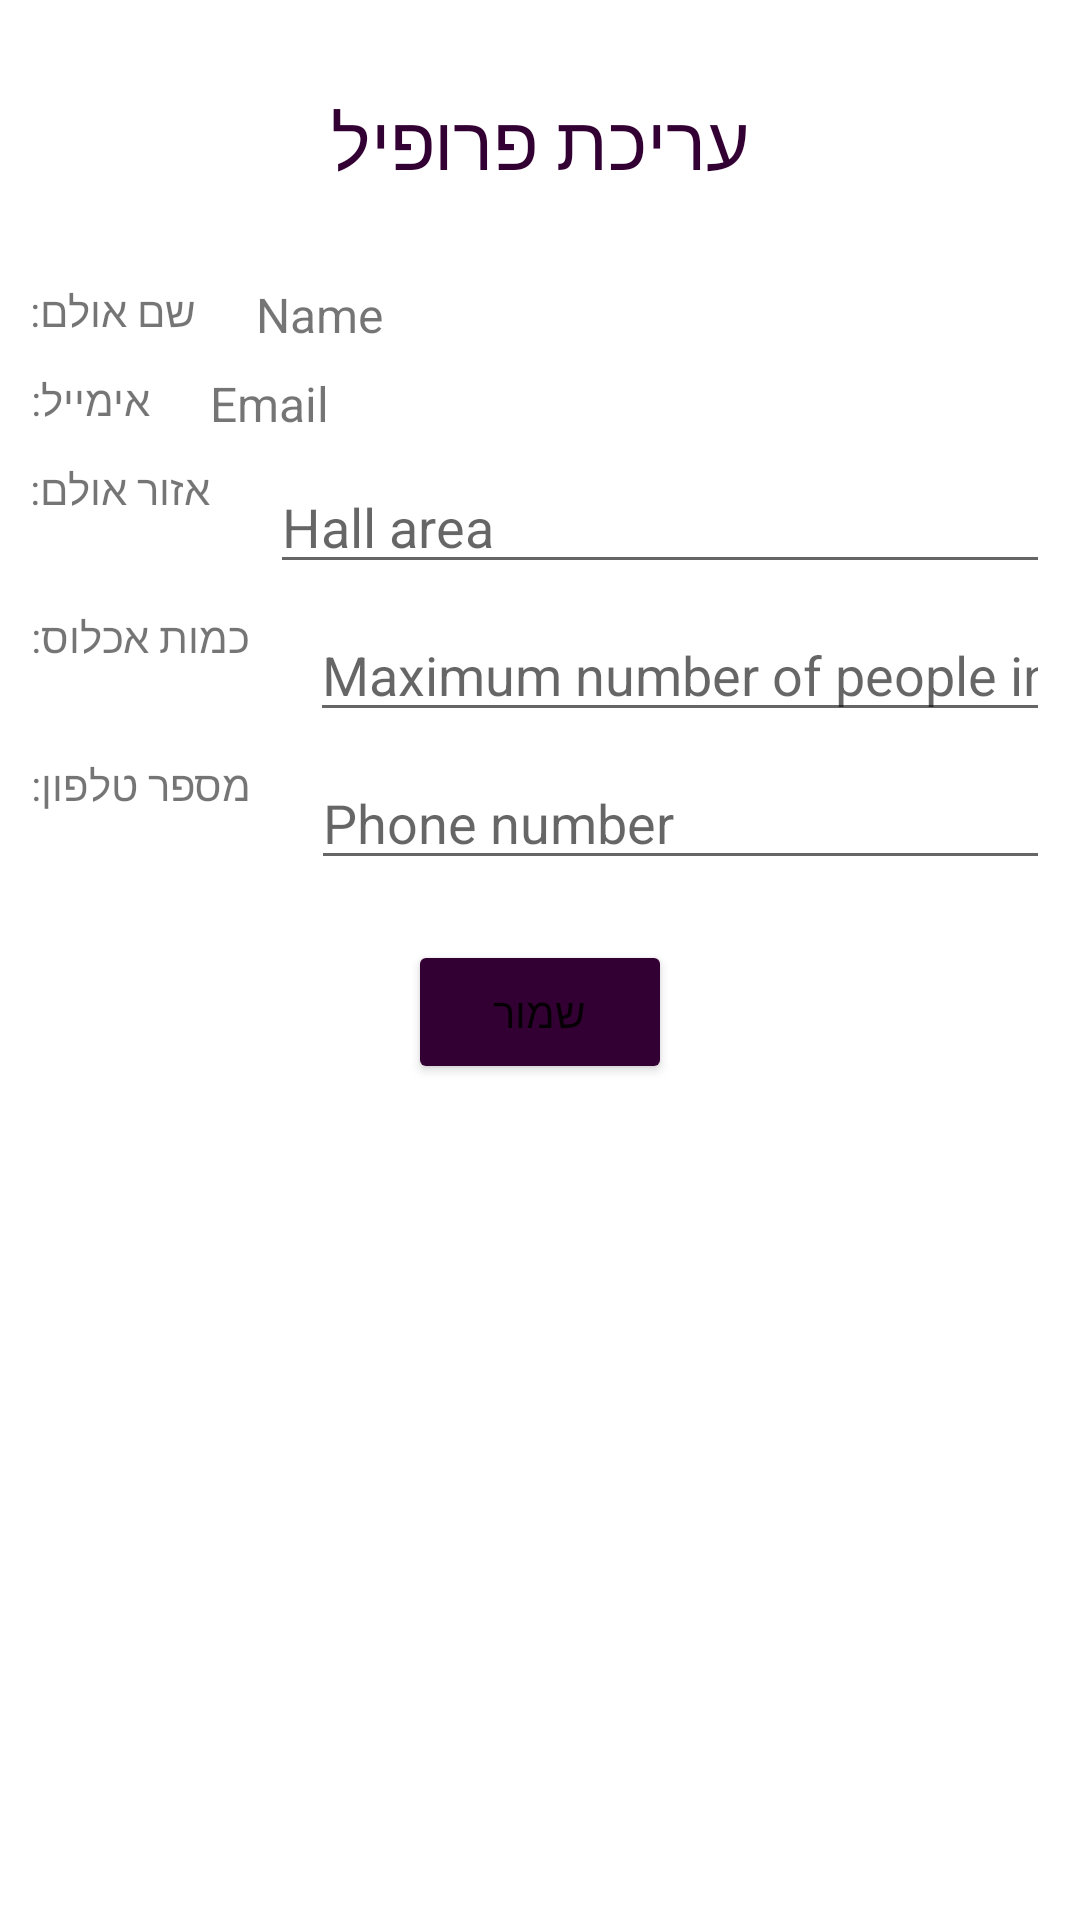

Write the Android layout XML for this screen, with the resource values it uses.
<!-- AndroidManifest.xml: application theme Theme.Planevent_Android_App -->
<!-- res/layout/fragment_profile.xml -->
<?xml version="1.0" encoding="utf-8"?>
<RelativeLayout xmlns:android="http://schemas.android.com/apk/res/android"
xmlns:app="http://schemas.android.com/apk/res-auto"
xmlns:tools="http://schemas.android.com/tools"
android:layout_width="match_parent"
android:layout_height="match_parent"
    android:background="@color/white"

    tools:context=".ui.home.ProfileFragment">

<TextView
    android:id="@+id/idManagRgtrHeader"
    android:layout_width="match_parent"
    android:layout_height="wrap_content"
    android:layout_marginTop="20dp"
    android:gravity="center_horizontal"
    android:padding="10dp"
    android:text="עריכת פרופיל"
    android:textAlignment="center"
    android:textColor="@color/purple"
    android:textSize="25dp" />

    <TextView
        android:id="@+id/editNameN"
        android:layout_width="wrap_content"
        android:layout_height="wrap_content"
        android:layout_below="@id/idManagRgtrHeader"

        android:layout_marginStart="10dp"
        android:textSize="14sp"
        android:layout_marginTop="20dp"
        android:layout_marginEnd="10dp"
        android:text="שם אולם:"/>
<TextView
    android:id="@+id/editName"
    android:layout_width="match_parent"
    android:layout_height="wrap_content"
    android:layout_below="@id/idManagRgtrHeader"
    android:layout_marginStart="10dp"

    android:layout_centerHorizontal="true"
    android:layout_toEndOf="@+id/editNameN"
    android:textSize="16sp"
    android:layout_marginTop="20dp"
    android:layout_marginEnd="10dp"
    android:text="Name"/>
    <TextView
        android:id="@+id/editEmailN"
        android:layout_width="wrap_content"
        android:layout_height="wrap_content"
        android:layout_below="@id/editName"

        android:layout_marginStart="10dp"
        android:textSize="14sp"
        android:layout_marginTop="8dp"
        android:layout_marginEnd="10dp"
        android:text="אימייל:"/>
<TextView
    android:id="@+id/editEmail"
    android:layout_width="match_parent"
    android:layout_height="wrap_content"
    android:layout_below="@id/editName"
    android:layout_marginStart="10dp"
    android:layout_centerHorizontal="true"
    android:layout_toEndOf="@+id/editEmailN"
    android:textSize="16sp"
    android:layout_marginTop="8dp"
    android:layout_marginEnd="10dp"
    android:text="Email"/>
    <TextView
        android:id="@+id/idAreaHallN"
        android:layout_width="wrap_content"
        android:layout_height="wrap_content"
        android:layout_below="@id/editEmail"

        android:layout_marginStart="10dp"
        android:textSize="14sp"
        android:layout_marginTop="8dp"
        android:layout_marginEnd="10dp"
        android:text="אזור אולם:"/>
<EditText
    android:id="@+id/idAreaHall"
    android:layout_width="match_parent"
    android:layout_height="wrap_content"
    android:layout_below="@id/editEmail"
    android:layout_marginStart="10dp"
    android:layout_marginTop="8dp"
    android:layout_marginEnd="10dp"
    android:layout_toEndOf="@+id/idAreaHallN"

    android:hint="Hall area"
    android:inputType="textEmailAddress" />
    <TextView
        android:id="@+id/idNumberInvtManagN"
        android:layout_width="wrap_content"
        android:layout_height="wrap_content"
        android:layout_below="@id/idAreaHall"

        android:layout_marginStart="10dp"
        android:textSize="14sp"
        android:layout_marginTop="8dp"
        android:layout_marginEnd="10dp"
        android:text="כמות אכלוס:"/>
<EditText
    android:id="@+id/idNumberInvtManag"
    android:layout_width="match_parent"
    android:layout_height="wrap_content"
    android:layout_below="@id/idAreaHall"
    android:layout_marginStart="10dp"
    android:layout_marginTop="8dp"
    android:layout_marginEnd="10dp"
    android:layout_toEndOf="@+id/idNumberInvtManagN"

    android:hint="Maximum number of people in the hall"
    android:inputType="number" />
    <TextView
        android:id="@+id/idManagePhoneNumN"
        android:layout_width="wrap_content"
        android:layout_height="wrap_content"
        android:layout_below="@id/idNumberInvtManag"

        android:layout_marginStart="10dp"
        android:textSize="14sp"
        android:layout_marginTop="8dp"
        android:layout_marginEnd="10dp"
        android:text="מספר טלפון:"/>
<EditText
    android:id="@+id/idManagePhoneNum"
    android:layout_width="match_parent"
    android:layout_height="wrap_content"
    android:layout_below="@id/idNumberInvtManag"
    android:layout_toEndOf="@+id/idManagePhoneNumN"

    android:layout_marginStart="10dp"
    android:layout_marginTop="8dp"
    android:layout_marginEnd="10dp"
    android:hint="Phone number"
    android:inputType="phone" />






<Button
    android:id="@+id/saveButton"
    android:layout_width="wrap_content"
    android:layout_height="wrap_content"
    android:layout_below="@id/idManagePhoneNum"
    android:layout_centerHorizontal="true"
    android:layout_marginTop="20dp"
    android:text="שמור"
    android:backgroundTint="@color/purple"/>


</RelativeLayout>
<!-- resources referenced by this layout -->
<resources>
  <color name="purple">#330033</color>
  <color name="white">#FFFFFFFF</color>
  <style name="Theme.Planevent_Android_App" parent="Theme.MaterialComponents.DayNight.DarkActionBar">
          
          <item name="colorPrimary">@color/purple</item>
          <item name="colorPrimaryVariant">@color/purple</item>
          <item name="colorOnPrimary">@color/white</item>
          
          <item name="colorSecondary">@color/green</item>
          <item name="colorSecondaryVariant">@color/green</item>
          <item name="colorOnSecondary">@color/black</item>
          
          <item name="android:statusBarColor">?attr/colorPrimaryVariant</item>
          
      </style>
  <color name="green">#99FF99</color>
  <color name="black">#FF000000</color>
</resources>
